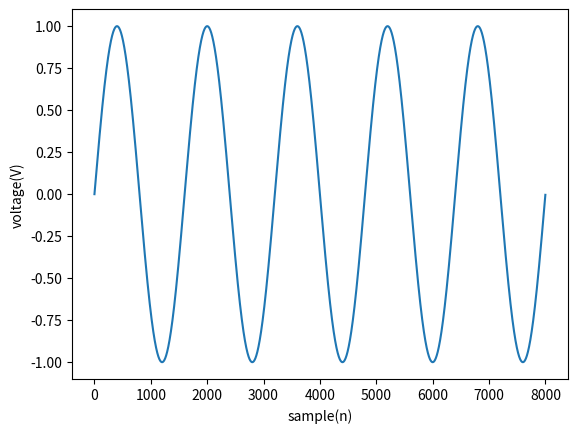

The matplotlib source for this figure:
import matplotlib.pyplot as plt
import numpy as np
Fs = 8000
f = 5
sample = 8000
x=np.arange(sample)
y=np.sin(2 * np.pi * f * x / Fs)
plt.plot(x,y)
plt.xlabel('sample(n)')
plt.ylabel('voltage(V)')
plt.show()
